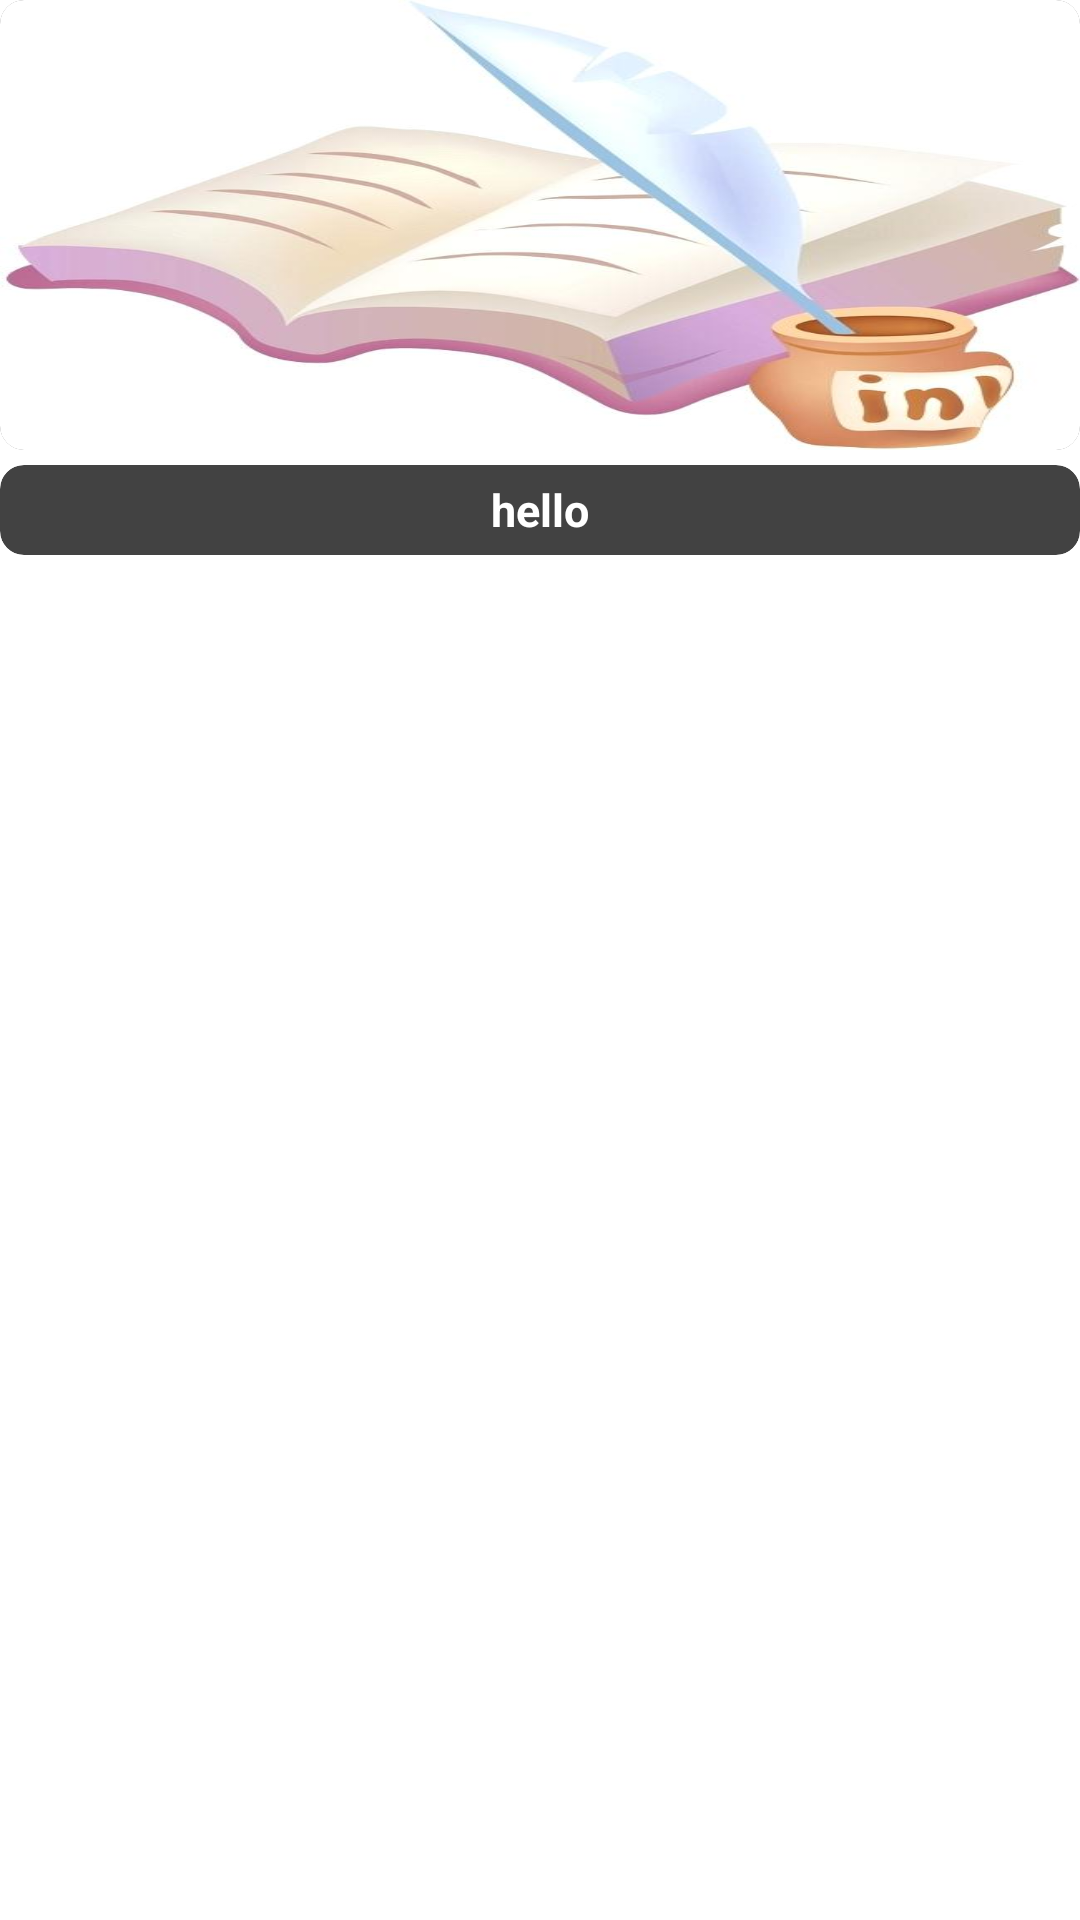

The Android layout XML behind this screen, and the referenced resources:
<!-- AndroidManifest.xml: application theme Theme.BookaholicLight -->
<!-- res/layout/offer_layout.xml -->
<?xml version="1.0" encoding="utf-8"?>
<androidx.constraintlayout.widget.ConstraintLayout xmlns:android="http://schemas.android.com/apk/res/android"
    xmlns:app="http://schemas.android.com/apk/res-auto"
    android:layout_width="270dp"
    android:layout_margin="10dp"
    android:layout_height="wrap_content">

    <androidx.cardview.widget.CardView
        android:id="@+id/cardView3"
        android:layout_width="match_parent"
        android:layout_height="wrap_content"
        app:cardCornerRadius="8dp"
        app:cardElevation="6dp"
        app:layout_constraintEnd_toEndOf="parent"
        app:layout_constraintHorizontal_bias="0.5"
        app:layout_constraintStart_toStartOf="parent"
        app:layout_constraintTop_toTopOf="parent">

        <ImageView
            android:id="@+id/offerImage"
            android:layout_width="match_parent"
            android:layout_height="150dp"
            android:src="@drawable/login"
            android:scaleType="fitXY" />
    </androidx.cardview.widget.CardView>

    <androidx.cardview.widget.CardView
        android:id="@+id/cardView2"
        android:layout_width="match_parent"
        android:layout_height="30dp"
        app:cardElevation="8dp"
        app:cardCornerRadius="8dp"
        android:layout_marginTop="5dp"
        android:backgroundTint="?attr/colorPrimary"
        app:layout_constraintEnd_toEndOf="parent"
        app:layout_constraintHorizontal_bias="0.5"
        app:layout_constraintStart_toStartOf="parent"
        app:layout_constraintTop_toBottomOf="@+id/cardView3">

        <TextView
            android:id="@+id/offerText"
            android:layout_width="wrap_content"
            android:layout_height="wrap_content"
            android:textColor="@color/white"
            android:textSize="15sp"
            android:text="hello"
            android:layout_gravity="center"
            android:textStyle="bold" />
    </androidx.cardview.widget.CardView>

</androidx.constraintlayout.widget.ConstraintLayout>
<!-- resources referenced by this layout -->
<resources>
  <color name="white">#FFFFFFFF</color>
  <!-- drawable login: jpg bitmap (drawable, 31583 bytes) -->
</resources>
